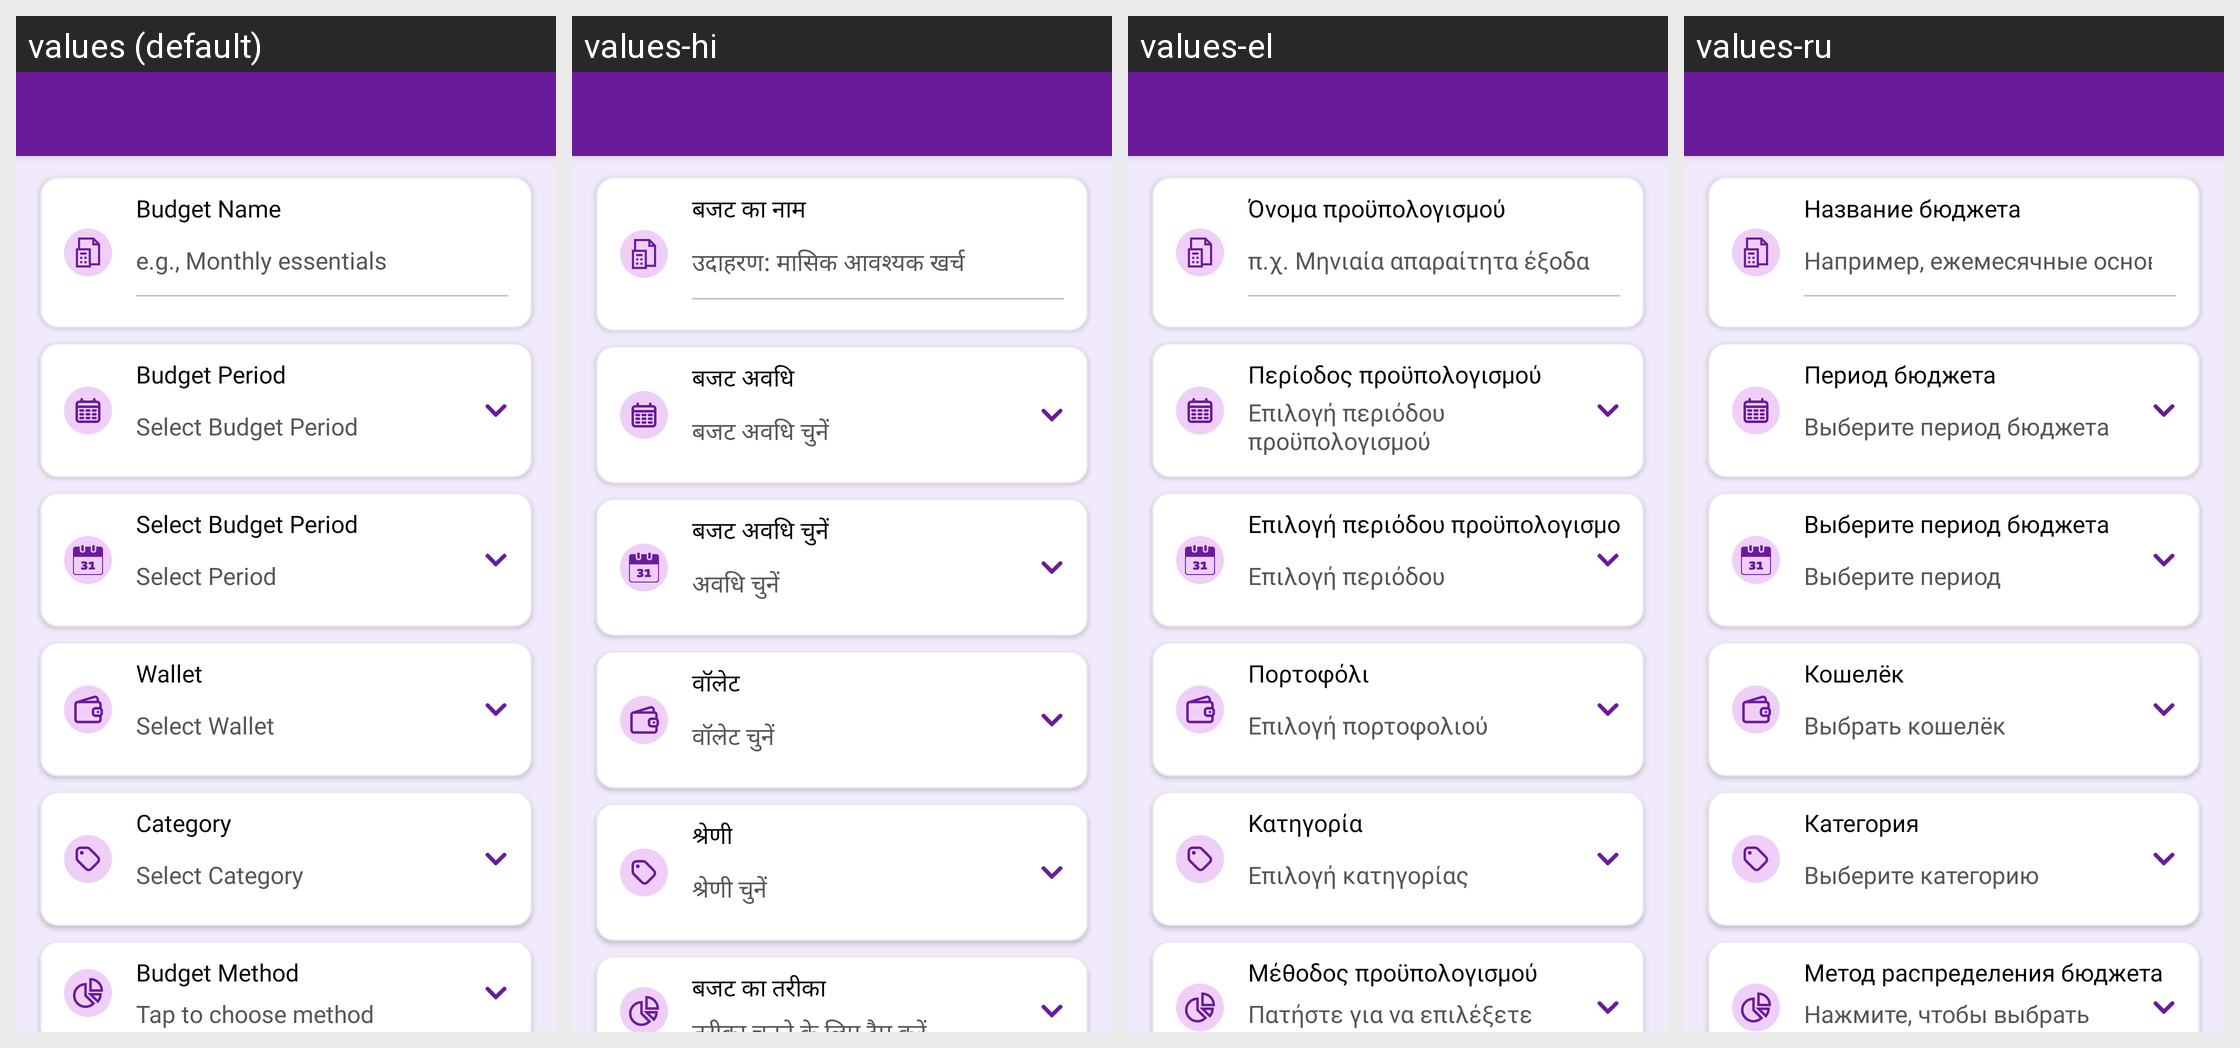

Here is an Android app screen in its default locale and in the app's own translations. Write out the translated-string differences for the strings that appear on this screen.
Android screen res/layout/activity_create_budget.xml rendered under 4 locales, left to right: values (default), values-hi, values-el, values-ru. Device: Nexus 5 (rendered at 1080×1920; each locale shown at half size, 540×960, under a caption strip naming it); theme Theme.MoneyTracker.
Other locales in the repository, not shown: values-ar, values-bn, values-cs, values-de, values-es, values-fa, values-fr, values-in, values-it, values-ja, values-kn, values-ko, values-ml, values-ms, values-pl, values-pt-rBR, values-ro, values-ta-rIN, values-te, values-th, values-tr, values-uk, values-vi, values-zh-rCN, values-zh-rTW.
Strings drawn on this screen, with the default value and each locale's value (text and hints the layout hard-codes, and strings that could not be matched under every locale, appear in the picture but are not listed):

budget_name
  values: Budget Name
  values-hi: बजट का नाम
  values-el: Όνομα προϋπολογισμού
  values-ru: Название бюджета

example_budget_name
  values: e.g., Monthly essentials
  values-hi: उदाहरण: मासिक आवश्यक खर्च
  values-el: π.χ. Μηνιαία απαραίτητα έξοδα
  values-ru: Например, ежемесячные основные расходы

budget_period
  values: Budget Period
  values-hi: बजट अवधि
  values-el: Περίοδος προϋπολογισμού
  values-ru: Период бюджета

select_budget_period
  values: Select Budget Period
  values-hi: बजट अवधि चुनें
  values-el: Επιλογή περιόδου προϋπολογισμού
  values-ru: Выберите период бюджета

select_period
  values: Select Period
  values-hi: अवधि चुनें
  values-el: Επιλογή περιόδου
  values-ru: Выберите период

wallet
  values: Wallet
  values-hi: वॉलेट
  values-el: Πορτοφόλι
  values-ru: Кошелёк

select_wallet
  values: Select Wallet
  values-hi: वॉलेट चुनें
  values-el: Επιλογή πορτοφολιού
  values-ru: Выбрать кошелёк

category
  values: Category
  values-hi: श्रेणी
  values-el: Κατηγορία
  values-ru: Категория

select_category
  values: Select Category
  values-hi: श्रेणी चुनें
  values-el: Επιλογή κατηγορίας
  values-ru: Выберите категорию

budget_method
  values: Budget Method
  values-hi: बजट का तरीका
  values-el: Μέθοδος προϋπολογισμού
  values-ru: Метод распределения бюджета
